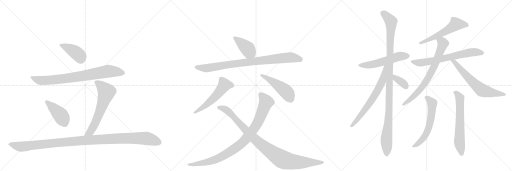
t = 0.00 s
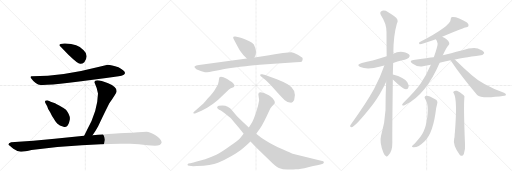
t = 3.38 s
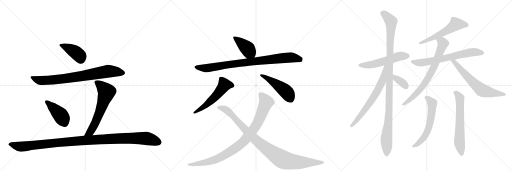
t = 6.76 s
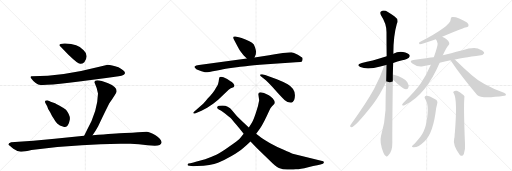
t = 10.14 s
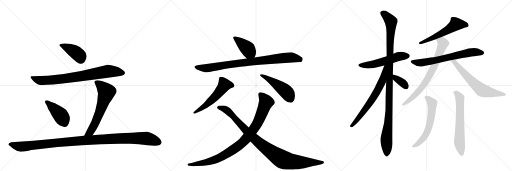
t = 13.52 s
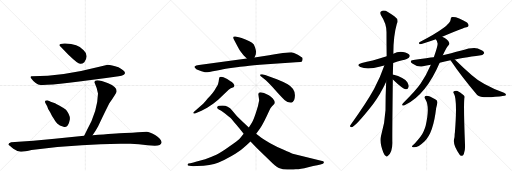
t = 16.91 s

The animated SVG that drew these frames (rendered in a browser with its animation timeline set to each time). Animation: 21 CSS @keyframes rules; one cycle of 16.91 s.

<svg version="1.1" viewBox="0 0 3072 1024" xmlns="http://www.w3.org/2000/svg">
  <g stroke="lightgray" stroke-dasharray="1,1" stroke-width="1" transform="scale(4, 4)">
    <line x1="0" y1="0" x2="256" y2="256"></line>
    <line x1="256" y1="0" x2="0" y2="256"></line>
    <line x1="128" y1="0" x2="128" y2="256"></line>
    <line x1="0" y1="128" x2="256" y2="128"></line>
    <line x1="256" y1="0" x2="512" y2="256"></line>
    <line x1="512" y1="0" x2="256" y2="256"></line>
    <line x1="384" y1="0" x2="384" y2="256"></line>
    <line x1="256" y1="128" x2="512" y2="128"></line>
    <line x1="512" y1="0" x2="768" y2="256"></line>
    <line x1="768" y1="0" x2="512" y2="256"></line>
    <line x1="640" y1="0" x2="640" y2="256"></line>
    <line x1="512" y1="128" x2="768" y2="128"></line>
  </g>
<g transform="scale(1, -1) translate(0, -850)">
   <style type="text/css">
    @keyframes keyframes0 {
      from {
       stroke: black;
       stroke-dashoffset: 417;
       stroke-width: 128;
       }
       58% {
       animation-timing-function: step-end;
       stroke: black;
       stroke-dashoffset: 0;
       stroke-width: 128;
       }
       to {
       stroke: black;
       stroke-width: 1024;
       }
       }
       #make-me-a-hanzi-animation-0 {
         animation: keyframes0 0.589355s both;
         animation-delay: 0.000000s;
         animation-timing-function: linear;
       }
    @keyframes keyframes1 {
      from {
       stroke: black;
       stroke-dashoffset: 808;
       stroke-width: 128;
       }
       72% {
       animation-timing-function: step-end;
       stroke: black;
       stroke-dashoffset: 0;
       stroke-width: 128;
       }
       to {
       stroke: black;
       stroke-width: 1024;
       }
       }
       #make-me-a-hanzi-animation-1 {
         animation: keyframes1 0.907552s both;
         animation-delay: 0.589355s;
         animation-timing-function: linear;
       }
    @keyframes keyframes2 {
      from {
       stroke: black;
       stroke-dashoffset: 426;
       stroke-width: 128;
       }
       58% {
       animation-timing-function: step-end;
       stroke: black;
       stroke-dashoffset: 0;
       stroke-width: 128;
       }
       to {
       stroke: black;
       stroke-width: 1024;
       }
       }
       #make-me-a-hanzi-animation-2 {
         animation: keyframes2 0.596680s both;
         animation-delay: 1.496908s;
         animation-timing-function: linear;
       }
    @keyframes keyframes3 {
      from {
       stroke: black;
       stroke-dashoffset: 636;
       stroke-width: 128;
       }
       67% {
       animation-timing-function: step-end;
       stroke: black;
       stroke-dashoffset: 0;
       stroke-width: 128;
       }
       to {
       stroke: black;
       stroke-width: 1024;
       }
       }
       #make-me-a-hanzi-animation-3 {
         animation: keyframes3 0.767578s both;
         animation-delay: 2.093587s;
         animation-timing-function: linear;
       }
    @keyframes keyframes4 {
      from {
       stroke: black;
       stroke-dashoffset: 1161;
       stroke-width: 128;
       }
       79% {
       animation-timing-function: step-end;
       stroke: black;
       stroke-dashoffset: 0;
       stroke-width: 128;
       }
       to {
       stroke: black;
       stroke-width: 1024;
       }
       }
       #make-me-a-hanzi-animation-4 {
         animation: keyframes4 1.194824s both;
         animation-delay: 2.861165s;
         animation-timing-function: linear;
       }
    @keyframes keyframes5 {
      from {
       stroke: black;
       stroke-dashoffset: 412;
       stroke-width: 128;
       }
       57% {
       animation-timing-function: step-end;
       stroke: black;
       stroke-dashoffset: 0;
       stroke-width: 128;
       }
       to {
       stroke: black;
       stroke-width: 1024;
       }
       }
       #make-me-a-hanzi-animation-5 {
         animation: keyframes5 0.585286s both;
         animation-delay: 4.055990s;
         animation-timing-function: linear;
       }
    @keyframes keyframes6 {
      from {
       stroke: black;
       stroke-dashoffset: 893;
       stroke-width: 128;
       }
       74% {
       animation-timing-function: step-end;
       stroke: black;
       stroke-dashoffset: 0;
       stroke-width: 128;
       }
       to {
       stroke: black;
       stroke-width: 1024;
       }
       }
       #make-me-a-hanzi-animation-6 {
         animation: keyframes6 0.976725s both;
         animation-delay: 4.641276s;
         animation-timing-function: linear;
       }
    @keyframes keyframes7 {
      from {
       stroke: black;
       stroke-dashoffset: 553;
       stroke-width: 128;
       }
       64% {
       animation-timing-function: step-end;
       stroke: black;
       stroke-dashoffset: 0;
       stroke-width: 128;
       }
       to {
       stroke: black;
       stroke-width: 1024;
       }
       }
       #make-me-a-hanzi-animation-7 {
         animation: keyframes7 0.700033s both;
         animation-delay: 5.618001s;
         animation-timing-function: linear;
       }
    @keyframes keyframes8 {
      from {
       stroke: black;
       stroke-dashoffset: 479;
       stroke-width: 128;
       }
       61% {
       animation-timing-function: step-end;
       stroke: black;
       stroke-dashoffset: 0;
       stroke-width: 128;
       }
       to {
       stroke: black;
       stroke-width: 1024;
       }
       }
       #make-me-a-hanzi-animation-8 {
         animation: keyframes8 0.639811s both;
         animation-delay: 6.318034s;
         animation-timing-function: linear;
       }
    @keyframes keyframes9 {
      from {
       stroke: black;
       stroke-dashoffset: 954;
       stroke-width: 128;
       }
       76% {
       animation-timing-function: step-end;
       stroke: black;
       stroke-dashoffset: 0;
       stroke-width: 128;
       }
       to {
       stroke: black;
       stroke-width: 1024;
       }
       }
       #make-me-a-hanzi-animation-9 {
         animation: keyframes9 1.026367s both;
         animation-delay: 6.957845s;
         animation-timing-function: linear;
       }
    @keyframes keyframes10 {
      from {
       stroke: black;
       stroke-dashoffset: 997;
       stroke-width: 128;
       }
       76% {
       animation-timing-function: step-end;
       stroke: black;
       stroke-dashoffset: 0;
       stroke-width: 128;
       }
       to {
       stroke: black;
       stroke-width: 1024;
       }
       }
       #make-me-a-hanzi-animation-10 {
         animation: keyframes10 1.061361s both;
         animation-delay: 7.984212s;
         animation-timing-function: linear;
       }
    @keyframes keyframes11 {
      from {
       stroke: black;
       stroke-dashoffset: 546;
       stroke-width: 128;
       }
       64% {
       animation-timing-function: step-end;
       stroke: black;
       stroke-dashoffset: 0;
       stroke-width: 128;
       }
       to {
       stroke: black;
       stroke-width: 1024;
       }
       }
       #make-me-a-hanzi-animation-11 {
         animation: keyframes11 0.694336s both;
         animation-delay: 9.045573s;
         animation-timing-function: linear;
       }
    @keyframes keyframes12 {
      from {
       stroke: black;
       stroke-dashoffset: 1120;
       stroke-width: 128;
       }
       78% {
       animation-timing-function: step-end;
       stroke: black;
       stroke-dashoffset: 0;
       stroke-width: 128;
       }
       to {
       stroke: black;
       stroke-width: 1024;
       }
       }
       #make-me-a-hanzi-animation-12 {
         animation: keyframes12 1.161458s both;
         animation-delay: 9.739909s;
         animation-timing-function: linear;
       }
    @keyframes keyframes13 {
      from {
       stroke: black;
       stroke-dashoffset: 677;
       stroke-width: 128;
       }
       69% {
       animation-timing-function: step-end;
       stroke: black;
       stroke-dashoffset: 0;
       stroke-width: 128;
       }
       to {
       stroke: black;
       stroke-width: 1024;
       }
       }
       #make-me-a-hanzi-animation-13 {
         animation: keyframes13 0.800944s both;
         animation-delay: 10.901367s;
         animation-timing-function: linear;
       }
    @keyframes keyframes14 {
      from {
       stroke: black;
       stroke-dashoffset: 355;
       stroke-width: 128;
       }
       54% {
       animation-timing-function: step-end;
       stroke: black;
       stroke-dashoffset: 0;
       stroke-width: 128;
       }
       to {
       stroke: black;
       stroke-width: 1024;
       }
       }
       #make-me-a-hanzi-animation-14 {
         animation: keyframes14 0.538900s both;
         animation-delay: 11.702311s;
         animation-timing-function: linear;
       }
    @keyframes keyframes15 {
      from {
       stroke: black;
       stroke-dashoffset: 571;
       stroke-width: 128;
       }
       65% {
       animation-timing-function: step-end;
       stroke: black;
       stroke-dashoffset: 0;
       stroke-width: 128;
       }
       to {
       stroke: black;
       stroke-width: 1024;
       }
       }
       #make-me-a-hanzi-animation-15 {
         animation: keyframes15 0.714681s both;
         animation-delay: 12.241211s;
         animation-timing-function: linear;
       }
    @keyframes keyframes16 {
      from {
       stroke: black;
       stroke-dashoffset: 682;
       stroke-width: 128;
       }
       69% {
       animation-timing-function: step-end;
       stroke: black;
       stroke-dashoffset: 0;
       stroke-width: 128;
       }
       to {
       stroke: black;
       stroke-width: 1024;
       }
       }
       #make-me-a-hanzi-animation-16 {
         animation: keyframes16 0.805013s both;
         animation-delay: 12.955892s;
         animation-timing-function: linear;
       }
    @keyframes keyframes17 {
      from {
       stroke: black;
       stroke-dashoffset: 744;
       stroke-width: 128;
       }
       71% {
       animation-timing-function: step-end;
       stroke: black;
       stroke-dashoffset: 0;
       stroke-width: 128;
       }
       to {
       stroke: black;
       stroke-width: 1024;
       }
       }
       #make-me-a-hanzi-animation-17 {
         animation: keyframes17 0.855469s both;
         animation-delay: 13.760905s;
         animation-timing-function: linear;
       }
    @keyframes keyframes18 {
      from {
       stroke: black;
       stroke-dashoffset: 650;
       stroke-width: 128;
       }
       68% {
       animation-timing-function: step-end;
       stroke: black;
       stroke-dashoffset: 0;
       stroke-width: 128;
       }
       to {
       stroke: black;
       stroke-width: 1024;
       }
       }
       #make-me-a-hanzi-animation-18 {
         animation: keyframes18 0.778971s both;
         animation-delay: 14.616374s;
         animation-timing-function: linear;
       }
    @keyframes keyframes19 {
      from {
       stroke: black;
       stroke-dashoffset: 603;
       stroke-width: 128;
       }
       66% {
       animation-timing-function: step-end;
       stroke: black;
       stroke-dashoffset: 0;
       stroke-width: 128;
       }
       to {
       stroke: black;
       stroke-width: 1024;
       }
       }
       #make-me-a-hanzi-animation-19 {
         animation: keyframes19 0.740723s both;
         animation-delay: 15.395345s;
         animation-timing-function: linear;
       }
    @keyframes keyframes20 {
      from {
       stroke: black;
       stroke-dashoffset: 637;
       stroke-width: 128;
       }
       67% {
       animation-timing-function: step-end;
       stroke: black;
       stroke-dashoffset: 0;
       stroke-width: 128;
       }
       to {
       stroke: black;
       stroke-width: 1024;
       }
       }
       #make-me-a-hanzi-animation-20 {
         animation: keyframes20 0.768392s both;
         animation-delay: 16.136068s;
         animation-timing-function: linear;
       }
</style>
<path d="M 356 579 Q 356 577 412 521 Q 467 468 481 468 Q 494 467 506 478 Q 519 495 520 514 Q 520 533 502 550 Q 467 590 391 590 Q 356 591 356 579 Z" fill="lightgray"></path> 
<path d="M 646 463 L 596 451 Q 378 394 192 393 Q 183 395 183 386 Q 214 343 244 341 Q 312 336 712 393 Q 750 399 750 413 Q 750 427 711 448 Q 668 462 646 463 Z" fill="lightgray"></path> 
<path d="M 385 89 Q 396 87 406 98 Q 415 109 419 134 Q 422 159 396 192 Q 382 204 358 217 Q 333 230 326 233 L 304 241 Q 297 243 283 249 Q 276 249 272 246 Q 268 242 273 231 L 283 214 Q 285 202 300 179 Q 310 157 323 138 Q 331 122 343 110 Q 355 97 385 89 Z" fill="lightgray"></path> 
<path d="M 567 356 Q 583 322 588 290 Q 586 185 522 71 L 505 36 C 492 9 537 15 555 39 Q 570 58 589 93 Q 608 136 656 232 Q 700 294 700 304 Q 700 330 649 351 Q 567 385 567 356 Z" fill="lightgray"></path> 
<path d="M 505 36 L 328 18 Q 202 5 67 -3 Q 50 -8 50 -18 Q 56 -22 80 -42 Q 103 -59 125 -59 Q 146 -60 189 -49 Q 348 -29 491 -21 Q 629 -9 782 -12 L 833 -15 Q 890 -23 929 -23 Q 967 -23 970 -2 Q 966 18 933 40 Q 899 61 879 61 Q 858 61 828 58 Q 797 55 748 53 Q 698 51 555 39 L 505 36 Z" fill="lightgray"></path> 
<path d="M 1461 520 L 1481 500 C 1502 479 1516 478 1527 506 L 1535 526 Q 1536 536 1536 543 Q 1536 549 1530 568 Q 1525 587 1512 595 Q 1500 602 1473 614 Q 1446 626 1433 628 L 1412 632 Q 1406 633 1401 630 Q 1397 626 1401 618 L 1428 567 Q 1436 549 1461 520 Z" fill="lightgray"></path> 
<path d="M 1481 500 L 1194 461 Q 1173 459 1170 454 Q 1165 450 1167 448 L 1178 435 Q 1184 430 1209 424 Q 1234 417 1241 417 Q 1249 416 1277 423 Q 1305 430 1326 433 Q 1348 436 1397 444 Q 1446 452 1474 454 Q 1511 461 1601 466 L 1754 476 Q 1800 478 1809 480 Q 1813 483 1815 491 Q 1817 498 1815 503 Q 1814 507 1787 523 Q 1761 538 1748 538 Q 1735 538 1697 533 L 1649 526 L 1615 519 L 1527 506 L 1481 500 Z" fill="lightgray"></path> 
<path d="M 1219 229 L 1166 182 Q 1157 175 1161 172 Q 1163 168 1170 170 L 1209 186 L 1243 204 L 1279 228 L 1309 253 L 1372 312 Q 1383 323 1401 328 Q 1405 332 1407 336 Q 1407 343 1399 352 Q 1391 360 1383 364 L 1363 377 Q 1326 397 1317 388 Q 1315 386 1312 362 L 1308 346 Q 1305 338 1297 326 Q 1283 297 1246 260 Q 1235 245 1219 229 Z" fill="lightgray"></path> 
<path d="M 1591 401 L 1573 405 Q 1552 407 1565 394 L 1595 369 Q 1611 354 1632 332 L 1671 288 Q 1690 267 1707 251 Q 1725 234 1747 234 Q 1756 234 1765 251 Q 1784 313 1726 346 Q 1697 362 1661 376 L 1620 391 L 1591 401 Z" fill="lightgray"></path> 
<path d="M 1550 286 L 1555 250 Q 1551 221 1536 176 Q 1521 131 1511 114 L 1493 86 L 1462 48 L 1439 20 Q 1428 8 1378 -27 Q 1329 -63 1298 -77 Q 1267 -91 1231 -104 L 1175 -120 Q 1163 -124 1142 -128 L 1131 -130 Q 1126 -132 1125 -138 Q 1125 -144 1136 -144 L 1147 -145 Q 1155 -147 1181 -145 Q 1267 -141 1308 -125 Q 1350 -109 1392 -84 Q 1435 -59 1458 -39 Q 1481 -19 1503 2 L 1537 49 L 1559 78 Q 1582 112 1616 188 Q 1622 203 1631 212 L 1644 225 Q 1647 228 1649 236 Q 1649 245 1637 260 Q 1622 274 1613 279 L 1584 293 L 1563 298 Q 1550 297 1550 286 Z" fill="lightgray"></path> 
<path d="M 1493 86 L 1456 120 L 1422 154 L 1393 188 Q 1382 204 1366 211 Q 1348 221 1313 216 Q 1305 214 1303 208 Q 1301 199 1325 188 Q 1333 184 1352 168 Q 1372 151 1378 147 Q 1384 142 1405 118 Q 1416 106 1437 80 L 1462 48 L 1503 2 L 1542 -39 L 1635 -128 Q 1664 -154 1678 -158 Q 1694 -165 1724 -166 Q 1755 -168 1775 -164 Q 1796 -165 1849 -152 Q 1914 -140 1937 -132 Q 1942 -130 1943 -124 Q 1944 -121 1942 -119 Q 1941 -117 1933 -115 L 1756 -71 Q 1745 -68 1702 -48 Q 1659 -29 1621 -8 Q 1583 13 1568 24 L 1537 49 L 1493 86 Z" fill="lightgray"></path> 
<path d="M 2359 473 Q 2384 482 2413 489 Q 2447 499 2453 505 Q 2462 514 2456 522 Q 2449 534 2418 539 Q 2387 543 2360 529 L 2320 513 Q 2227 483 2171 473 Q 2134 463 2162 449 Q 2204 431 2282 452 Q 2292 455 2306 458 L 2359 473 Z" fill="lightgray"></path> 
<path d="M 2357 404 Q 2358 438 2359 473 L 2360 529 Q 2360 635 2381 708 Q 2396 733 2366 753 Q 2351 765 2327 779 Q 2303 795 2284 781 Q 2278 775 2285 761 Q 2319 710 2319 659 Q 2319 592 2320 513 L 2317 361 Q 2313 279 2313 189 Q 2309 110 2286 35 Q 2276 -2 2300 -64 Q 2307 -82 2315 -85 Q 2321 -92 2328 -84 Q 2355 -60 2354 -4 Q 2353 39 2357 374 L 2357 404 Z" fill="lightgray"></path> 
<path d="M 2306 458 Q 2281 385 2245 318 Q 2203 240 2102 99 Q 2096 89 2108 88 Q 2130 88 2238 226 Q 2280 281 2317 361 C 2377 489 2316 486 2306 458 Z" fill="lightgray"></path> 
<path d="M 2357 374 Q 2420 314 2436 315 Q 2448 314 2452 330 Q 2453 340 2444 357 Q 2426 387 2357 404 C 2328 411 2335 395 2357 374 Z" fill="lightgray"></path> 
<path d="M 2653 630 Q 2773 681 2792 686 Q 2808 687 2811 695 Q 2814 705 2802 716 Q 2745 753 2711 749 Q 2704 745 2704 734 Q 2705 695 2516 597 Q 2512 588 2518 586 Q 2530 586 2615 616 L 2653 630 Z" fill="lightgray"></path> 
<path d="M 2729 494 Q 2762 503 2886 520 Q 2896 519 2905 532 Q 2906 544 2883 553 Q 2853 575 2769 548 Q 2738 541 2707 531 Q 2682 525 2657 519 L 2603 508 Q 2572 505 2480 491 Q 2452 487 2474 470 Q 2507 446 2538 453 Q 2557 459 2585 463 L 2638 475 Q 2668 482 2703 489 L 2729 494 Z" fill="lightgray"></path> 
<path d="M 2657 519 Q 2676 562 2690 578 Q 2699 588 2695 595 Q 2688 614 2653 630 C 2626 644 2600 642 2615 616 Q 2625 604 2626 589 Q 2626 573 2603 508 L 2585 463 Q 2557 399 2525 351 Q 2492 303 2418 232 Q 2408 220 2417 218 Q 2421 217 2433 223 Q 2556 283 2638 475 L 2657 519 Z" fill="lightgray"></path> 
<path d="M 2703 489 Q 2772 387 2863 281 Q 2888 256 3026 276 Q 3035 279 3036 283 Q 3036 287 3024 294 Q 2891 345 2831 400 Q 2782 442 2729 494 C 2708 515 2686 514 2703 489 Z" fill="lightgray"></path> 
<path d="M 2553 254 Q 2580 211 2554 96 Q 2550 81 2542 63 Q 2530 33 2487 -11 Q 2474 -21 2472 -27 Q 2471 -33 2480 -33 Q 2507 -36 2548 4 Q 2600 53 2617 203 Q 2621 219 2623 229 Q 2629 247 2611 256 Q 2571 278 2558 276 Q 2540 273 2553 254 Z" fill="lightgray"></path> 
<path d="M 2724 289 Q 2745 253 2729 51 Q 2728 50 2728 46 Q 2728 28 2725 19 Q 2715 -18 2758 -77 Q 2762 -81 2767 -84 Q 2779 -85 2783 -73 Q 2793 -43 2790 -15 Q 2781 211 2786 262 Q 2789 274 2782 279 Q 2760 298 2742 306 Q 2730 309 2722 302 Q 2716 298 2724 289 Z" fill="lightgray"></path> 
      <clipPath id="make-me-a-hanzi-clip-0">
      <path d="M 356 579 Q 356 577 412 521 Q 467 468 481 468 Q 494 467 506 478 Q 519 495 520 514 Q 520 533 502 550 Q 467 590 391 590 Q 356 591 356 579 Z" fill="lightgray"></path>
      </clipPath>
      <path clip-path="url(#make-me-a-hanzi-clip-0)" d="M 361 581 L 399 568 L 456 536 L 480 514 L 484 491 " fill="none" id="make-me-a-hanzi-animation-0" stroke-dasharray="289 578" stroke-linecap="round"></path>

      <clipPath id="make-me-a-hanzi-clip-1">
      <path d="M 646 463 L 596 451 Q 378 394 192 393 Q 183 395 183 386 Q 214 343 244 341 Q 312 336 712 393 Q 750 399 750 413 Q 750 427 711 448 Q 668 462 646 463 Z" fill="lightgray"></path>
      </clipPath>
      <path clip-path="url(#make-me-a-hanzi-clip-1)" d="M 194 382 L 236 369 L 271 368 L 469 390 L 655 424 L 739 413 " fill="none" id="make-me-a-hanzi-animation-1" stroke-dasharray="680 1360" stroke-linecap="round"></path>

      <clipPath id="make-me-a-hanzi-clip-2">
      <path d="M 385 89 Q 396 87 406 98 Q 415 109 419 134 Q 422 159 396 192 Q 382 204 358 217 Q 333 230 326 233 L 304 241 Q 297 243 283 249 Q 276 249 272 246 Q 268 242 273 231 L 283 214 Q 285 202 300 179 Q 310 157 323 138 Q 331 122 343 110 Q 355 97 385 89 Z" fill="lightgray"></path>
      </clipPath>
      <path clip-path="url(#make-me-a-hanzi-clip-2)" d="M 280 239 L 363 160 L 388 111 " fill="none" id="make-me-a-hanzi-animation-2" stroke-dasharray="298 596" stroke-linecap="round"></path>

      <clipPath id="make-me-a-hanzi-clip-3">
      <path d="M 567 356 Q 583 322 588 290 Q 586 185 522 71 L 505 36 C 492 9 537 15 555 39 Q 570 58 589 93 Q 608 136 656 232 Q 700 294 700 304 Q 700 330 649 351 Q 567 385 567 356 Z" fill="lightgray"></path>
      </clipPath>
      <path clip-path="url(#make-me-a-hanzi-clip-3)" d="M 579 357 L 606 338 L 639 299 L 569 108 L 543 61 L 511 40 " fill="none" id="make-me-a-hanzi-animation-3" stroke-dasharray="508 1016" stroke-linecap="round"></path>

      <clipPath id="make-me-a-hanzi-clip-4">
      <path d="M 505 36 L 328 18 Q 202 5 67 -3 Q 50 -8 50 -18 Q 56 -22 80 -42 Q 103 -59 125 -59 Q 146 -60 189 -49 Q 348 -29 491 -21 Q 629 -9 782 -12 L 833 -15 Q 890 -23 929 -23 Q 967 -23 970 -2 Q 966 18 933 40 Q 899 61 879 61 Q 858 61 828 58 Q 797 55 748 53 Q 698 51 555 39 L 505 36 Z" fill="lightgray"></path>
      </clipPath>
      <path clip-path="url(#make-me-a-hanzi-clip-4)" d="M 56 -16 L 137 -29 L 471 6 L 788 22 L 874 21 L 955 -2 " fill="none" id="make-me-a-hanzi-animation-4" stroke-dasharray="1033 2066" stroke-linecap="round"></path>

      <clipPath id="make-me-a-hanzi-clip-5">
      <path d="M 1461 520 L 1481 500 C 1502 479 1516 478 1527 506 L 1535 526 Q 1536 536 1536 543 Q 1536 549 1530 568 Q 1525 587 1512 595 Q 1500 602 1473 614 Q 1446 626 1433 628 L 1412 632 Q 1406 633 1401 630 Q 1397 626 1401 618 L 1428 567 Q 1436 549 1461 520 Z" fill="lightgray"></path>
      </clipPath>
      <path clip-path="url(#make-me-a-hanzi-clip-5)" d="M 1408 624 L 1487 558 L 1518 515 " fill="none" id="make-me-a-hanzi-animation-5" stroke-dasharray="284 568" stroke-linecap="round"></path>

      <clipPath id="make-me-a-hanzi-clip-6">
      <path d="M 1481 500 L 1194 461 Q 1173 459 1170 454 Q 1165 450 1167 448 L 1178 435 Q 1184 430 1209 424 Q 1234 417 1241 417 Q 1249 416 1277 423 Q 1305 430 1326 433 Q 1348 436 1397 444 Q 1446 452 1474 454 Q 1511 461 1601 466 L 1754 476 Q 1800 478 1809 480 Q 1813 483 1815 491 Q 1817 498 1815 503 Q 1814 507 1787 523 Q 1761 538 1748 538 Q 1735 538 1697 533 L 1649 526 L 1615 519 L 1527 506 L 1481 500 Z" fill="lightgray"></path>
      </clipPath>
      <path clip-path="url(#make-me-a-hanzi-clip-6)" d="M 1174 448 L 1241 442 L 1491 480 L 1748 507 L 1804 490 " fill="none" id="make-me-a-hanzi-animation-6" stroke-dasharray="765 1530" stroke-linecap="round"></path>

      <clipPath id="make-me-a-hanzi-clip-7">
      <path d="M 1219 229 L 1166 182 Q 1157 175 1161 172 Q 1163 168 1170 170 L 1209 186 L 1243 204 L 1279 228 L 1309 253 L 1372 312 Q 1383 323 1401 328 Q 1405 332 1407 336 Q 1407 343 1399 352 Q 1391 360 1383 364 L 1363 377 Q 1326 397 1317 388 Q 1315 386 1312 362 L 1308 346 Q 1305 338 1297 326 Q 1283 297 1246 260 Q 1235 245 1219 229 Z" fill="lightgray"></path>
      </clipPath>
      <path clip-path="url(#make-me-a-hanzi-clip-7)" d="M 1397 337 L 1346 341 L 1279 259 L 1230 215 L 1167 176 " fill="none" id="make-me-a-hanzi-animation-7" stroke-dasharray="425 850" stroke-linecap="round"></path>

      <clipPath id="make-me-a-hanzi-clip-8">
      <path d="M 1591 401 L 1573 405 Q 1552 407 1565 394 L 1595 369 Q 1611 354 1632 332 L 1671 288 Q 1690 267 1707 251 Q 1725 234 1747 234 Q 1756 234 1765 251 Q 1784 313 1726 346 Q 1697 362 1661 376 L 1620 391 L 1591 401 Z" fill="lightgray"></path>
      </clipPath>
      <path clip-path="url(#make-me-a-hanzi-clip-8)" d="M 1575 395 L 1633 363 L 1711 307 L 1743 255 " fill="none" id="make-me-a-hanzi-animation-8" stroke-dasharray="351 702" stroke-linecap="round"></path>

      <clipPath id="make-me-a-hanzi-clip-9">
      <path d="M 1550 286 L 1555 250 Q 1551 221 1536 176 Q 1521 131 1511 114 L 1493 86 L 1462 48 L 1439 20 Q 1428 8 1378 -27 Q 1329 -63 1298 -77 Q 1267 -91 1231 -104 L 1175 -120 Q 1163 -124 1142 -128 L 1131 -130 Q 1126 -132 1125 -138 Q 1125 -144 1136 -144 L 1147 -145 Q 1155 -147 1181 -145 Q 1267 -141 1308 -125 Q 1350 -109 1392 -84 Q 1435 -59 1458 -39 Q 1481 -19 1503 2 L 1537 49 L 1559 78 Q 1582 112 1616 188 Q 1622 203 1631 212 L 1644 225 Q 1647 228 1649 236 Q 1649 245 1637 260 Q 1622 274 1613 279 L 1584 293 L 1563 298 Q 1550 297 1550 286 Z" fill="lightgray"></path>
      </clipPath>
      <path clip-path="url(#make-me-a-hanzi-clip-9)" d="M 1562 286 L 1596 237 L 1540 104 L 1456 -3 L 1359 -73 L 1295 -105 L 1207 -129 L 1132 -137 " fill="none" id="make-me-a-hanzi-animation-9" stroke-dasharray="826 1652" stroke-linecap="round"></path>

      <clipPath id="make-me-a-hanzi-clip-10">
      <path d="M 1493 86 L 1456 120 L 1422 154 L 1393 188 Q 1382 204 1366 211 Q 1348 221 1313 216 Q 1305 214 1303 208 Q 1301 199 1325 188 Q 1333 184 1352 168 Q 1372 151 1378 147 Q 1384 142 1405 118 Q 1416 106 1437 80 L 1462 48 L 1503 2 L 1542 -39 L 1635 -128 Q 1664 -154 1678 -158 Q 1694 -165 1724 -166 Q 1755 -168 1775 -164 Q 1796 -165 1849 -152 Q 1914 -140 1937 -132 Q 1942 -130 1943 -124 Q 1944 -121 1942 -119 Q 1941 -117 1933 -115 L 1756 -71 Q 1745 -68 1702 -48 Q 1659 -29 1621 -8 Q 1583 13 1568 24 L 1537 49 L 1493 86 Z" fill="lightgray"></path>
      </clipPath>
      <path clip-path="url(#make-me-a-hanzi-clip-10)" d="M 1312 207 L 1367 185 L 1539 7 L 1696 -106 L 1786 -122 L 1935 -123 " fill="none" id="make-me-a-hanzi-animation-10" stroke-dasharray="869 1738" stroke-linecap="round"></path>

      <clipPath id="make-me-a-hanzi-clip-11">
      <path d="M 2359 473 Q 2384 482 2413 489 Q 2447 499 2453 505 Q 2462 514 2456 522 Q 2449 534 2418 539 Q 2387 543 2360 529 L 2320 513 Q 2227 483 2171 473 Q 2134 463 2162 449 Q 2204 431 2282 452 Q 2292 455 2306 458 L 2359 473 Z" fill="lightgray"></path>
      </clipPath>
      <path clip-path="url(#make-me-a-hanzi-clip-11)" d="M 2163 462 L 2234 464 L 2377 508 L 2446 515 " fill="none" id="make-me-a-hanzi-animation-11" stroke-dasharray="418 836" stroke-linecap="round"></path>

      <clipPath id="make-me-a-hanzi-clip-12">
      <path d="M 2357 404 Q 2358 438 2359 473 L 2360 529 Q 2360 635 2381 708 Q 2396 733 2366 753 Q 2351 765 2327 779 Q 2303 795 2284 781 Q 2278 775 2285 761 Q 2319 710 2319 659 Q 2319 592 2320 513 L 2317 361 Q 2313 279 2313 189 Q 2309 110 2286 35 Q 2276 -2 2300 -64 Q 2307 -82 2315 -85 Q 2321 -92 2328 -84 Q 2355 -60 2354 -4 Q 2353 39 2357 374 L 2357 404 Z" fill="lightgray"></path>
      </clipPath>
      <path clip-path="url(#make-me-a-hanzi-clip-12)" d="M 2296 772 L 2346 721 L 2335 193 L 2318 15 L 2320 -71 " fill="none" id="make-me-a-hanzi-animation-12" stroke-dasharray="992 1984" stroke-linecap="round"></path>

      <clipPath id="make-me-a-hanzi-clip-13">
      <path d="M 2306 458 Q 2281 385 2245 318 Q 2203 240 2102 99 Q 2096 89 2108 88 Q 2130 88 2238 226 Q 2280 281 2317 361 C 2377 489 2316 486 2306 458 Z" fill="lightgray"></path>
      </clipPath>
      <path clip-path="url(#make-me-a-hanzi-clip-13)" d="M 2314 455 L 2293 363 L 2249 279 L 2200 204 L 2109 95 " fill="none" id="make-me-a-hanzi-animation-13" stroke-dasharray="549 1098" stroke-linecap="round"></path>

      <clipPath id="make-me-a-hanzi-clip-14">
      <path d="M 2357 374 Q 2420 314 2436 315 Q 2448 314 2452 330 Q 2453 340 2444 357 Q 2426 387 2357 404 C 2328 411 2335 395 2357 374 Z" fill="lightgray"></path>
      </clipPath>
      <path clip-path="url(#make-me-a-hanzi-clip-14)" d="M 2365 397 L 2373 382 L 2418 352 L 2436 331 " fill="none" id="make-me-a-hanzi-animation-14" stroke-dasharray="227 454" stroke-linecap="round"></path>

      <clipPath id="make-me-a-hanzi-clip-15">
      <path d="M 2653 630 Q 2773 681 2792 686 Q 2808 687 2811 695 Q 2814 705 2802 716 Q 2745 753 2711 749 Q 2704 745 2704 734 Q 2705 695 2516 597 Q 2512 588 2518 586 Q 2530 586 2615 616 L 2653 630 Z" fill="lightgray"></path>
      </clipPath>
      <path clip-path="url(#make-me-a-hanzi-clip-15)" d="M 2800 699 L 2736 707 L 2678 664 L 2599 624 L 2555 610 L 2546 601 L 2529 602 L 2520 592 " fill="none" id="make-me-a-hanzi-animation-15" stroke-dasharray="443 886" stroke-linecap="round"></path>

      <clipPath id="make-me-a-hanzi-clip-16">
      <path d="M 2729 494 Q 2762 503 2886 520 Q 2896 519 2905 532 Q 2906 544 2883 553 Q 2853 575 2769 548 Q 2738 541 2707 531 Q 2682 525 2657 519 L 2603 508 Q 2572 505 2480 491 Q 2452 487 2474 470 Q 2507 446 2538 453 Q 2557 459 2585 463 L 2638 475 Q 2668 482 2703 489 L 2729 494 Z" fill="lightgray"></path>
      </clipPath>
      <path clip-path="url(#make-me-a-hanzi-clip-16)" d="M 2475 481 L 2529 475 L 2820 536 L 2863 539 L 2894 534 " fill="none" id="make-me-a-hanzi-animation-16" stroke-dasharray="554 1108" stroke-linecap="round"></path>

      <clipPath id="make-me-a-hanzi-clip-17">
      <path d="M 2657 519 Q 2676 562 2690 578 Q 2699 588 2695 595 Q 2688 614 2653 630 C 2626 644 2600 642 2615 616 Q 2625 604 2626 589 Q 2626 573 2603 508 L 2585 463 Q 2557 399 2525 351 Q 2492 303 2418 232 Q 2408 220 2417 218 Q 2421 217 2433 223 Q 2556 283 2638 475 L 2657 519 Z" fill="lightgray"></path>
      </clipPath>
      <path clip-path="url(#make-me-a-hanzi-clip-17)" d="M 2624 612 L 2640 608 L 2658 590 L 2592 424 L 2550 352 L 2513 305 L 2455 249 L 2419 225 " fill="none" id="make-me-a-hanzi-animation-17" stroke-dasharray="616 1232" stroke-linecap="round"></path>

      <clipPath id="make-me-a-hanzi-clip-18">
      <path d="M 2703 489 Q 2772 387 2863 281 Q 2888 256 3026 276 Q 3035 279 3036 283 Q 3036 287 3024 294 Q 2891 345 2831 400 Q 2782 442 2729 494 C 2708 515 2686 514 2703 489 Z" fill="lightgray"></path>
      </clipPath>
      <path clip-path="url(#make-me-a-hanzi-clip-18)" d="M 2710 485 L 2726 478 L 2818 376 L 2887 313 L 2918 302 L 3029 282 " fill="none" id="make-me-a-hanzi-animation-18" stroke-dasharray="522 1044" stroke-linecap="round"></path>

      <clipPath id="make-me-a-hanzi-clip-19">
      <path d="M 2553 254 Q 2580 211 2554 96 Q 2550 81 2542 63 Q 2530 33 2487 -11 Q 2474 -21 2472 -27 Q 2471 -33 2480 -33 Q 2507 -36 2548 4 Q 2600 53 2617 203 Q 2621 219 2623 229 Q 2629 247 2611 256 Q 2571 278 2558 276 Q 2540 273 2553 254 Z" fill="lightgray"></path>
      </clipPath>
      <path clip-path="url(#make-me-a-hanzi-clip-19)" d="M 2558 264 L 2578 251 L 2593 229 L 2591 175 L 2575 92 L 2561 55 L 2539 20 L 2494 -21 L 2479 -26 " fill="none" id="make-me-a-hanzi-animation-19" stroke-dasharray="475 950" stroke-linecap="round"></path>

      <clipPath id="make-me-a-hanzi-clip-20">
      <path d="M 2724 289 Q 2745 253 2729 51 Q 2728 50 2728 46 Q 2728 28 2725 19 Q 2715 -18 2758 -77 Q 2762 -81 2767 -84 Q 2779 -85 2783 -73 Q 2793 -43 2790 -15 Q 2781 211 2786 262 Q 2789 274 2782 279 Q 2760 298 2742 306 Q 2730 309 2722 302 Q 2716 298 2724 289 Z" fill="lightgray"></path>
      </clipPath>
      <path clip-path="url(#make-me-a-hanzi-clip-20)" d="M 2730 297 L 2747 283 L 2759 261 L 2756 3 L 2769 -72 " fill="none" id="make-me-a-hanzi-animation-20" stroke-dasharray="509 1018" stroke-linecap="round"></path>

</g>
</svg>
